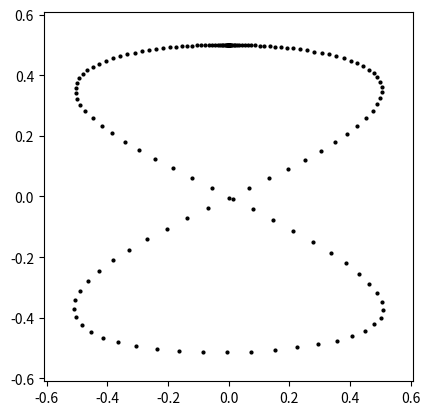
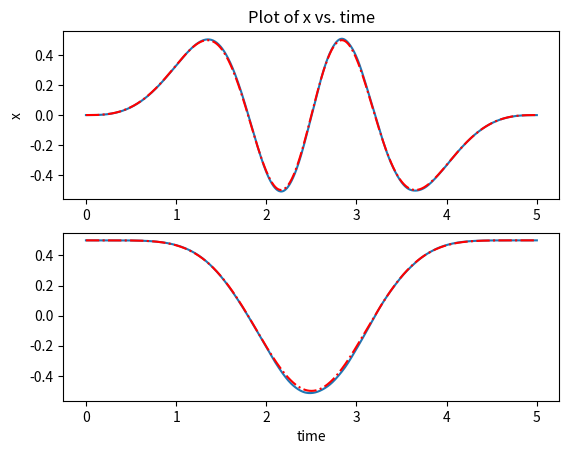
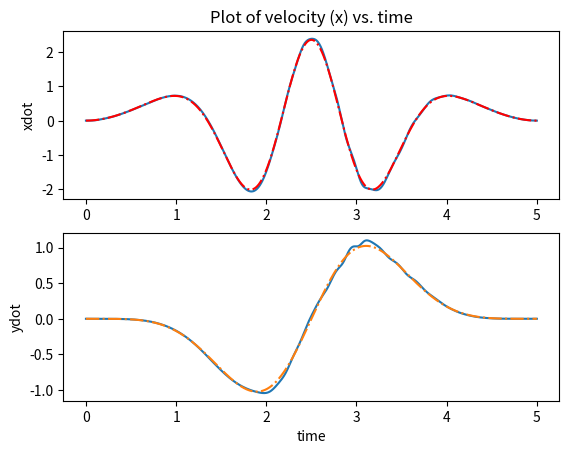
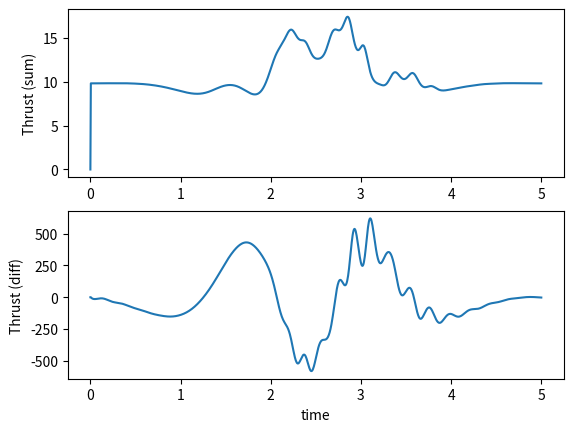

These charts were generated, in order, by the following Python code:
from matplotlib import pyplot as plt
import numpy as np
import math
from scipy.integrate import odeint
from scipy import interpolate
from scipy.optimize import fsolve

def cos(angle):
    return np.cos(angle)

def sin(angle):
    return np.sin(angle);

class parameters:
    def __init__(self):
        self.m = 1
        self.I = 0.1
        self.g = 9.81
        self.l = 0.2
        self.r = 0.05
        self.pause = 0.01
        self.fps =30

        self.kp_y = 300;
        self.kp_x = 300;
        self.kp_phi = 2500;
        self.kd_phi = 2*np.sqrt(self.kp_phi);

# def figure8(x0,y0,h,t0,tN):
def figure8(x0,y0,t):

    T = t[-1];
    
    A = 0.5;
    B = A;
    a = 2;
    b = 1;
    pi = np.pi
    tau = 2*pi*(-15*(t/T)**4+6*(t/T)**5+10*(t/T)**3);
    taudot = 2*pi*(-15*4*(1/T)*(t/T)**3+6*5*(1/T)*(t/T)**4+10*3*(1/T)*(t/T)**2);
    tauddot = 2*pi*(-15*4*3*(1/T)**2*(t/T)**2 + 6*5*4*(1/T)**2*(t/T)**3+10*3*2*(1/T)**2*(t/T));

    x = x0+A*sin(a*tau);
    y = y0+B*cos(b*tau);
    xdot =  A*a*cos(a*tau)*taudot;
    ydot = -B*b*sin(b*tau)*taudot;
    xddot = -A*a*a*sin(a*tau)*taudot+A*a*cos(a*tau)*tauddot;
    yddot = -B*b*b*sin(b*tau)*taudot-B*b*sin(b*tau)*tauddot;

    if (0): #code to check the curve
        plt.figure(1)
        plt.plot(x,y)
        plt.ylabel("y")
        plt.xlabel("x");
        plt.title("Plot of trajectory")
        plt.show(block=False)
        plt.pause(2)
        plt.close()
        
    return x,y,xdot,ydot,xddot,yddot


def animate(t,z,parms):
    #interpolation
    t_interp = np.arange(t[0],t[len(t)-1],1/parms.fps)
    [m,n] = np.shape(z)
    shape = (len(t_interp),n)
    z_interp = np.zeros(shape)

    for i in range(0,n-1):
        f = interpolate.interp1d(t, z[:,i])
        z_interp[:,i] = f(t_interp)

    l = parms.l
    r = parms.r

    xx = max(z_interp[:,0]);
    yy = max(z_interp[:,1]);
    xxyy = max([xx,yy]);

    # #plot
    for i in range(0,len(t_interp)):
        x = z_interp[i,0];
        y = z_interp[i,1];
        phi = z_interp[i,2]

        R = np.array([[cos(phi), -sin(phi)],
                     [sin(phi), cos(phi)]])
        middle = np.array([x,y])

        drone_left = np.add(middle,R.dot(np.array([-0.5*l,0])))
        axle_left = np.add(middle,R.dot(np.array([-0.5*l,0.1])))
        prop_left1 = np.add(middle, \
                          np.add( \
                          R.dot(np.array([-0.5*l,0.05])), R.dot(np.array([0.5*r,0.])) \
                          ), \
                          )
        prop_left2 = np.add(middle, \
                          np.add( \
                          R.dot(np.array([-0.5*l,0.05])), R.dot(np.array([-0.5*r,0.])) \
                          ), \
                          )

        drone_right = np.add(middle,R.dot(np.array([0.5*l,0])))
        axle_right = np.add(middle,R.dot(np.array([0.5*l,0.1])))
        prop_right1 = np.add(middle, \
                          np.add( \
                          R.dot(np.array([0.5*l,0.05])), R.dot(np.array([0.5*r,0.])) \
                          ), \
                          )
        prop_right2 = np.add(middle, \
                          np.add( \
                          R.dot(np.array([0.5*l,0.05])), R.dot(np.array([-0.5*r,0.])) \
                          ), \
                          )

        drone, = plt.plot([drone_left[0],drone_right[0]], \
                           [drone_left[1],drone_right[1]],linewidth=5, color='red');
        prop_left_stand, = plt.plot([drone_left[0],axle_left[0]], \
                           [drone_left[1],axle_left[1]],linewidth=5, color='green');
        prop_left, = plt.plot([prop_left1[0],prop_left2[0]], \
                           [prop_left1[1],prop_left2[1]],linewidth=5, color='blue');
        prop_right_stand, = plt.plot([drone_right[0],axle_right[0]], \
                           [drone_right[1],axle_right[1]],linewidth=5, color='green');
        prop_right, = plt.plot([prop_right1[0],prop_right2[0]], \
                           [prop_right1[1],prop_right2[1]],linewidth=5, color='blue');

        endEff, = plt.plot(x,y,color='black',marker='o',markersize=2)

        plt.xlim(-xxyy-0.1,xxyy+0.1)
        plt.ylim(-xxyy-0.1,xxyy+0.1)
        plt.gca().set_aspect('equal')

        plt.pause(parms.pause)
        drone.remove()
        prop_left_stand.remove()
        prop_left.remove()
        prop_right_stand.remove()
        prop_right.remove()

    plt.close()

def controller(x,y,phi,xdot,ydot,phidot, \
             kp_y,kp_x,kp_phi,kd_phi,\
             x_ref,y_ref,xdot_ref, ydot_ref, \
             x2dot_ref,y2dot_ref, \
             m,I,g,l):

    kd_x = 2*np.sqrt(kp_x);
    kd_y = 2*np.sqrt(kp_y);

    us = m*(g+y2dot_ref+kp_y*(y_ref - y) + kd_y*(ydot_ref - ydot));
    phi_ref = -(1/g)*(x2dot_ref + kp_x*(x_ref - x) + kd_x*(xdot_ref - xdot));
    ud = kp_phi*(phi_ref-phi)+kd_phi*(-phidot);

    return us,ud

def bicopter_rhs(z,t,m,I,g,l,kp_y,kp_x,kp_phi,kd_phi, \
                x_ref,y_ref,xdot_ref, ydot_ref, \
                x2dot_ref, y2dot_ref):
    
    x, y, phi, xdot, ydot, phidot = z
    us, ud = controller(x,y,phi,xdot,ydot,phidot, \
                 kp_y,kp_x,kp_phi,kd_phi,\
                 x_ref,y_ref,xdot_ref, ydot_ref, \
                 x2dot_ref,y2dot_ref, \
                 m,I,g,l)

    xddot = -(us/m)*sin(phi);
    yddot =  (us/m)*cos(phi) - g;
    phiddot = 0.5*l*ud/I;

    return xdot, ydot, phidot, xddot, yddot, phiddot

def plot(t, z, parms):

    plt.figure(1)
    plt.subplot(2,1,1)
    plt.plot(t,z[:,0])
    plt.plot(t,x_ref,'r-.');
    plt.ylabel("x")
    plt.title("Plot of x vs. time")
    plt.subplot(2,1,2)
    plt.plot(t,z[:,1])
    plt.plot(t,y_ref,'r-.');
    plt.xlabel("time")
    plt.show(block=False)
    plt.pause(2)
    plt.close()

    plt.figure(2)
    plt.subplot(2,1,1)
    plt.plot(t,z[:,3])
    plt.plot(t,xdot_ref,'r-.');
    plt.ylabel("xdot")
    plt.title("Plot of velocity (x) vs. time")
    plt.subplot(2,1,2)
    plt.plot(t,z[:,4])
    plt.plot(t,ydot_ref,'-.');
    plt.ylabel("ydot")
    plt.xlabel("time")
    plt.show(block=False)
    plt.pause(2)
    plt.close()

    plt.figure(3)
    plt.subplot(2,1,1)
    plt.plot(t,us[:,0])
    plt.ylabel("Thrust (sum)")
    plt.subplot(2,1,2)
    plt.plot(t,ud[:,0])
    plt.ylabel("Thrust (diff)")
    plt.xlabel("time")
    plt.show(block=False)
    plt.pause(4)
    plt.close()


if __name__=="__main__":
    #parameters
    parms = parameters()

    #center of the leminscate
    x0_l, y0_l = 0,0
    
    # time and tspan
    t0, tend = 0, 5
    ts = np.linspace(t0, tend, 1000)

    # get reference velocity  %%%%
    x_ref,y_ref,xdot_ref,ydot_ref, \
        x2dot_ref,y2dot_ref  = figure8(x0_l,y0_l,ts)

    #initialization
    x0, y0, phi0, vx0, vy0, phidot0 = x_ref[0],y_ref[0],0,0,0,0
    z0 = np.array([x0, y0, phi0, vx0, vy0, phidot0]);

    ##state
    N = len(ts)
    z = np.zeros((N,6))
    us = np.zeros((N,1))
    ud = np.zeros((N,1))
    z[0] = z0

    for i in range(N-1):

        physical_parms = (parms.m,parms.I,parms.g,parms.l)
        control_parms = (parms.kp_y,parms.kp_x, parms.kp_phi, parms.kd_phi,\
                        x_ref[i],y_ref[i],xdot_ref[i],ydot_ref[i], \
                        x2dot_ref[i],y2dot_ref[i])
        all_parms = physical_parms + control_parms
        
        t_temp = np.array([ts[i], ts[i+1]])
        z_temp = odeint(bicopter_rhs, z0, t_temp, args=all_parms)

        us_temp,ud_temp  = controller(z0[0],z0[1],z0[2],z0[3],z0[4],z0[5], \
                parms.kp_y,parms.kp_x, parms.kp_phi, parms.kd_phi,\
                x_ref[i],y_ref[i],xdot_ref[i],ydot_ref[i], \
                x2dot_ref[i],y2dot_ref[i],
                parms.m,parms.I,parms.g,parms.l)

        z0 = np.array([z_temp[1,0], z_temp[1,1], z_temp[1,2], \
                    z_temp[1,3], z_temp[1,4], z_temp[1,5]])

        z[i+1] = z0
        us[i+1,0] = us_temp
        ud[i+1,0] = ud_temp

    animate(ts, z, parms)
    plot(ts, z, parms)
